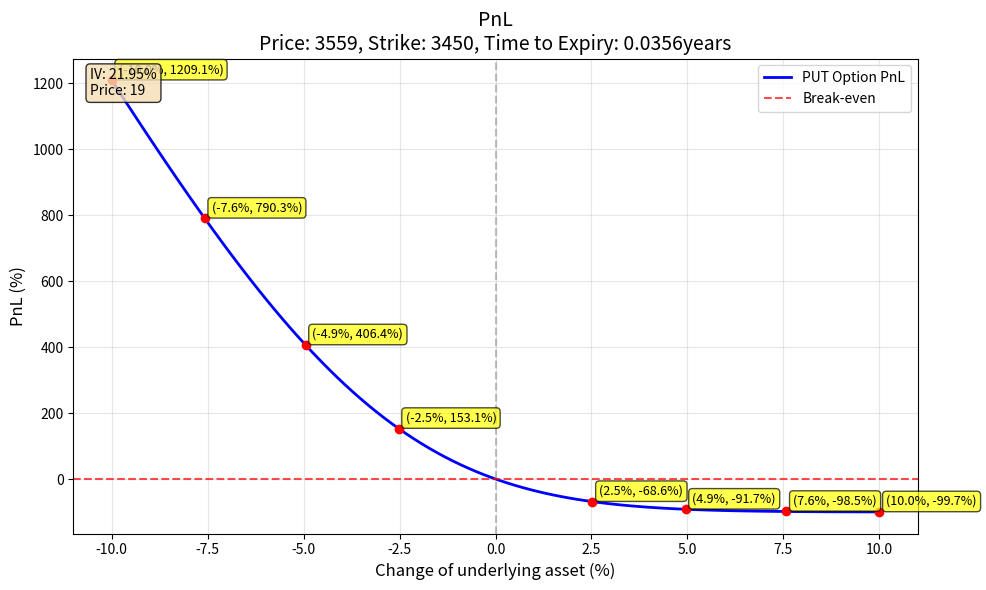

Here is the Python script that generated this plot:
import numpy as np
from scipy.stats import norm
from scipy.optimize import brentq
from datetime import datetime, date
import pandas as pd
import matplotlib.pyplot as plt

def calc_natural_days(start_date, end_date):
    
    # 将字符串转换为datetime对象
    start_dt = datetime.strptime(start_date, '%Y%m%d')
    end_dt = datetime.strptime(end_date, '%Y%m%d')
    
    # 计算日期差值
    days_diff = (end_dt - start_dt).days
    
    return days_diff

def black76_price(F, K, T, r, sigma, option_type='call'):
    d1 = (np.log(F / K) + 0.5 * sigma**2 * T) / (sigma * np.sqrt(T))
    d2 = d1 - sigma * np.sqrt(T)
    if option_type == 'call':
        return np.exp(-r * T) * (F * norm.cdf(d1) - K * norm.cdf(d2))
    elif option_type == 'put':
        return np.exp(-r * T) * (K * norm.cdf(-d2) - F * norm.cdf(-d1))
    else:
        raise ValueError("option_type must be 'call' or 'put'")
    
def black76_iv(F, K, T, r, market_price, option_type='call'):
    """使用Brent法计算隐含波动率"""
    # 第一步：校验option_type
    if option_type not in ['call', 'put']:
        raise ValueError("option_type必须是'call'或'put'")
    
    # 定义方程：模型价格 - 市场价格 = 0
    def equation(sigma):
        return black76_price(F, K, T, r, sigma, option_type) - market_price
    
    # 检查市场价格的合理性
    intrinsic_value = max(F - K, 0) if option_type == 'call' else max(K - F, 0)
    if market_price < intrinsic_value:
        raise ValueError(f"{option_type}价格低于内在价值（无套利条件不成立）")
    
    # 设置波动率搜索范围（0.1%到500%）
    sigma_min, sigma_max = 0.001, 5.0
    
    # 调用Brent法求解
    try:
        iv = brentq(equation, a=sigma_min, b=sigma_max, rtol=1e-6)
        return iv
    except ValueError:
        raise ValueError(f"未找到解，请检查输入参数或扩大搜索区间")
    
def predict_PnL(F, K, T, r, market_price, option_type):
    """预测期权的PnL"""
    iv = black76_iv(F, K, T, r, market_price, option_type)

    price_changes = np.linspace(-0.1, 0.1, 100)  # 价格变化范围
    pnls = []
    
    for change in price_changes:
        # 计算新的期货价格
        new_F = F * (1 + change)
        
        # 计算新价格下的期权理论价格（使用当前IV）
        predicted_price = black76_price(new_F, K, T, r, iv, option_type)
        
        # 计算PnL
        pnl = (predicted_price - market_price) / market_price * 100 
        pnls.append(pnl)
    
    return price_changes, np.array(pnls)

def plot_pnl_analysis(F, K, T, r, market_price, option_type):
    """
    绘制期权PnL分析图
    """
    # 计算PnL数据
    price_changes, pnls = predict_PnL(F, K, T, r, market_price, option_type)
    
    # 创建图表
    plt.figure(figsize=(10, 6))
    plt.plot(price_changes * 100, pnls, 'b-', linewidth=2, label=f'{option_type.upper()} Option PnL')
    
    # 添加零线
    plt.axhline(y=0, color='r', linestyle='--', alpha=0.7, label='Break-even')
    plt.axvline(x=0, color='gray', linestyle='--', alpha=0.5)
    
    # 指定要显示的横坐标点
    target_x_values = [-10, -7.5, -5, -2.5, 2.5, 5, 7.5, 10]
    
    # 计算对应的纵坐标值并添加标记点
    for x_val in target_x_values:
        # 找到最接近的价格变化点
        closest_idx = np.argmin(np.abs(price_changes * 100 - x_val))
        y_val = pnls[closest_idx]
        actual_x = price_changes[closest_idx] * 100
        
        # 添加标记点
        plt.plot(actual_x, y_val, 'ro', markersize=6)
        
        # 添加数值标签
        plt.annotate(f'({actual_x:.1f}%, {y_val:.1f}%)', 
                    xy=(actual_x, y_val), 
                    xytext=(5, 5), 
                    textcoords='offset points',
                    fontsize=9,
                    bbox=dict(boxstyle='round,pad=0.3', facecolor='yellow', alpha=0.7))
    
    # 设置标签和标题
    plt.xlabel('Change of underlying asset (%)', fontsize=12)
    plt.ylabel('PnL (%)', fontsize=12)
    plt.title(f'PnL\nPrice: {F}, Strike: {K}, Time to Expiry: {T:.4f}years', fontsize=14)
    plt.grid(True, alpha=0.3)
    plt.legend()
    
    # 添加关键信息
    current_iv = black76_iv(F, K, T, r, market_price, option_type)
    plt.text(0.02, 0.98, f'IV: {current_iv*100:.2f}%\nPrice: {market_price}', 
             transform=plt.gca().transAxes, verticalalignment='top',
             bbox=dict(boxstyle='round', facecolor='wheat', alpha=0.8))
    
    # 打印特定点的数值
    print("特定横坐标对应的纵坐标值:")
    for x_val in target_x_values:
        closest_idx = np.argmin(np.abs(price_changes * 100 - x_val))
        y_val = pnls[closest_idx]
        actual_x = price_changes[closest_idx] * 100
        print(f"x = {actual_x:.1f}% -> PnL = {y_val:.2f}%")
    
    plt.tight_layout()
    plt.show()
    
    return price_changes, pnls

start_date = '20250703'
end_date = '20250716'
F = 3559
K = 3450
r = 0.02
T = calc_natural_days(start_date, end_date) / 365
market_price = 19
option_type = 'put'   # 期权类型

price_changes, pnls = plot_pnl_analysis(F, K, T, r, market_price, option_type)